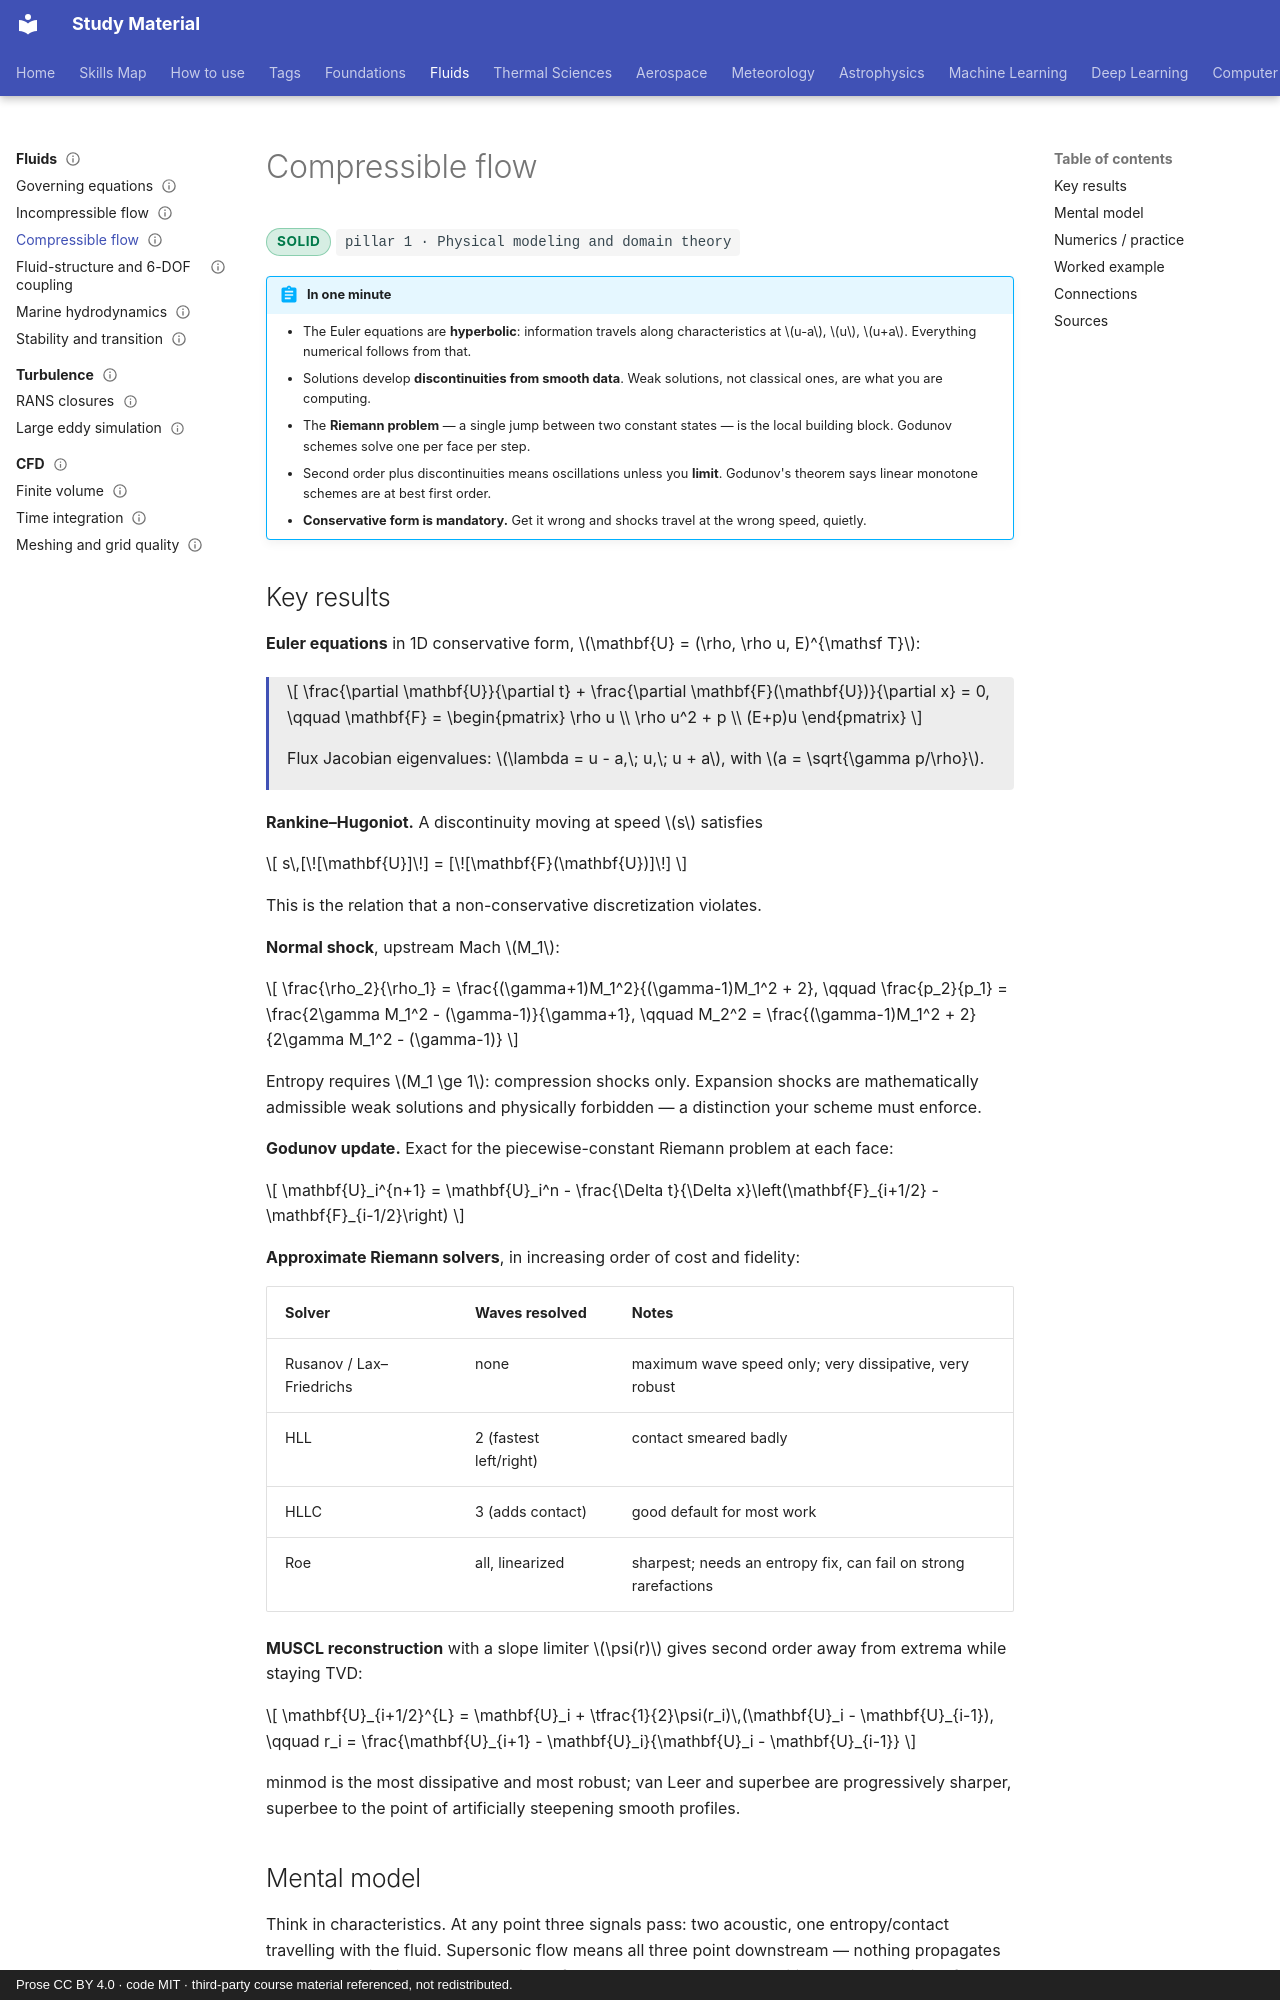

repository: pkjha-aero/StudyMaterial · page: fluids/compressible/index.html · generator: mkdocs · copyright: Prose CC BY 4.0 · code MIT · third-party course material referenced, not redistributed.

---
title: Compressible flow
status: solid
tags: [pillar-1, pillar-3, fluids, conservation, discretization]
updated: 2026-09-26
---

# Compressible flow

<span class="status status-solid">solid</span>
<span class="pillar">pillar 1 &middot; Physical modeling and domain theory</span>

!!! abstract "In one minute"
    - The Euler equations are **hyperbolic**: information travels along characteristics at \(u-a\), \(u\), \(u+a\). Everything numerical follows from that.
    - Solutions develop **discontinuities from smooth data**. Weak solutions, not classical ones, are what you are computing.
    - The **Riemann problem** — a single jump between two constant states — is the local building block. Godunov schemes solve one per face per step.
    - Second order plus discontinuities means oscillations unless you **limit**. Godunov's theorem says linear monotone schemes are at best first order.
    - **Conservative form is mandatory.** Get it wrong and shocks travel at the wrong speed, quietly.

## Key results

**Euler equations** in 1D conservative form, \(\mathbf{U} = (\rho, \rho u, E)^{\mathsf T}\):

<div class="result" markdown>

\[
\frac{\partial \mathbf{U}}{\partial t} + \frac{\partial \mathbf{F}(\mathbf{U})}{\partial x} = 0,
\qquad
\mathbf{F} = \begin{pmatrix} \rho u \\ \rho u^2 + p \\ (E+p)u \end{pmatrix}
\]

Flux Jacobian eigenvalues: \(\lambda = u - a,\; u,\; u + a\), with \(a = \sqrt{\gamma p/\rho}\).

</div>

**Rankine–Hugoniot.** A discontinuity moving at speed \(s\) satisfies

\[
s\,[\![\mathbf{U}]\!] = [\![\mathbf{F}(\mathbf{U})]\!]
\]

This is the relation that a non-conservative discretization violates.

**Normal shock**, upstream Mach \(M_1\):

\[
\frac{\rho_2}{\rho_1} = \frac{(\gamma+1)M_1^2}{(\gamma-1)M_1^2 + 2},
\qquad
\frac{p_2}{p_1} = \frac{2\gamma M_1^2 - (\gamma-1)}{\gamma+1},
\qquad
M_2^2 = \frac{(\gamma-1)M_1^2 + 2}{2\gamma M_1^2 - (\gamma-1)}
\]

Entropy requires \(M_1 \ge 1\): compression shocks only. Expansion shocks are mathematically admissible weak solutions and physically forbidden — a distinction your scheme must enforce.

**Godunov update.** Exact for the piecewise-constant Riemann problem at each face:

\[
\mathbf{U}_i^{n+1} = \mathbf{U}_i^n - \frac{\Delta t}{\Delta x}\left(\mathbf{F}_{i+1/2} - \mathbf{F}_{i-1/2}\right)
\]

**Approximate Riemann solvers**, in increasing order of cost and fidelity:

| Solver | Waves resolved | Notes |
|---|---|---|
| Rusanov / Lax–Friedrichs | none | maximum wave speed only; very dissipative, very robust |
| HLL | 2 (fastest left/right) | contact smeared badly |
| HLLC | 3 (adds contact) | good default for most work |
| Roe | all, linearized | sharpest; needs an entropy fix, can fail on strong rarefactions |

**MUSCL reconstruction** with a slope limiter \(\psi(r)\) gives second order away from extrema while staying TVD:

\[
\mathbf{U}_{i+1/2}^{L} = \mathbf{U}_i + \tfrac{1}{2}\psi(r_i)\,(\mathbf{U}_i - \mathbf{U}_{i-1}),
\qquad
r_i = \frac{\mathbf{U}_{i+1} - \mathbf{U}_i}{\mathbf{U}_i - \mathbf{U}_{i-1}}
\]

minmod is the most dissipative and most robust; van Leer and superbee are progressively sharper, superbee to the point of artificially steepening smooth profiles.

## Mental model

Think in characteristics. At any point three signals pass: two acoustic, one entropy/contact travelling with the fluid. Supersonic flow means all three point downstream — nothing propagates upstream, which is why supersonic outflow needs no boundary condition and subsonic outflow needs exactly one.

A shock is where characteristics converge and cross. Since a single-valued solution cannot have crossing characteristics, the solution must jump — the discontinuity is not a modelling artefact but the only consistent outcome.
